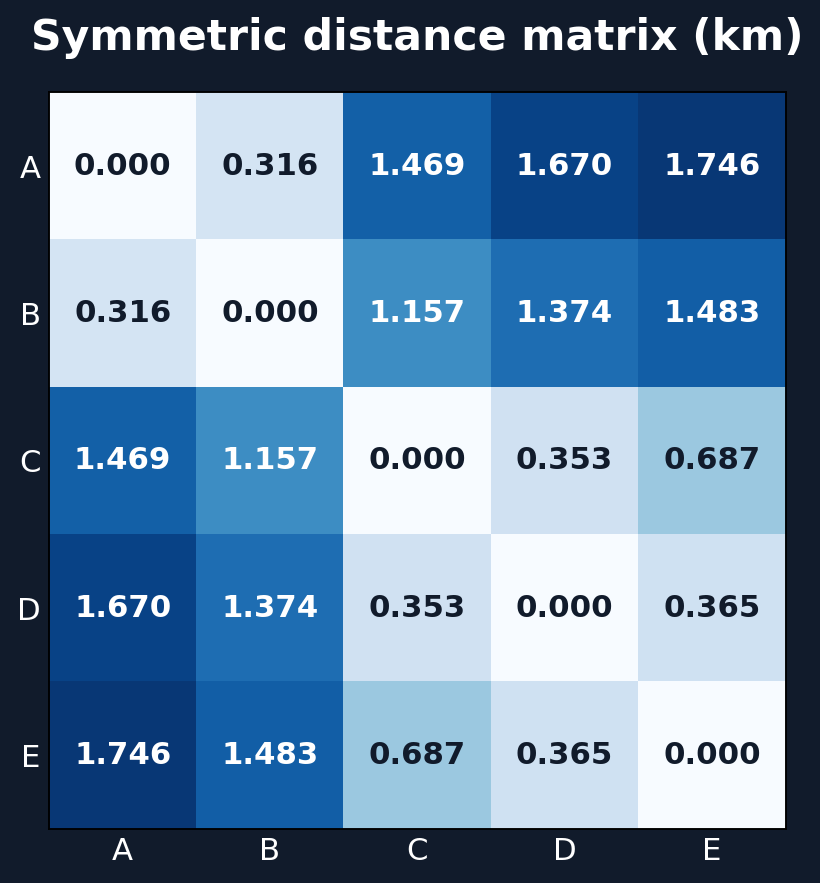

The data file committed next to this chart (first rows):
from_to_km, A, B, C, D, E
A, 0.000, 0.316, 1.469, 1.670, 1.746
B, 0.316, 0.000, 1.157, 1.374, 1.483
C, 1.469, 1.157, 0.000, 0.353, 0.687
D, 1.670, 1.374, 0.353, 0.000, 0.365
E, 1.746, 1.483, 0.687, 0.365, 0.000
